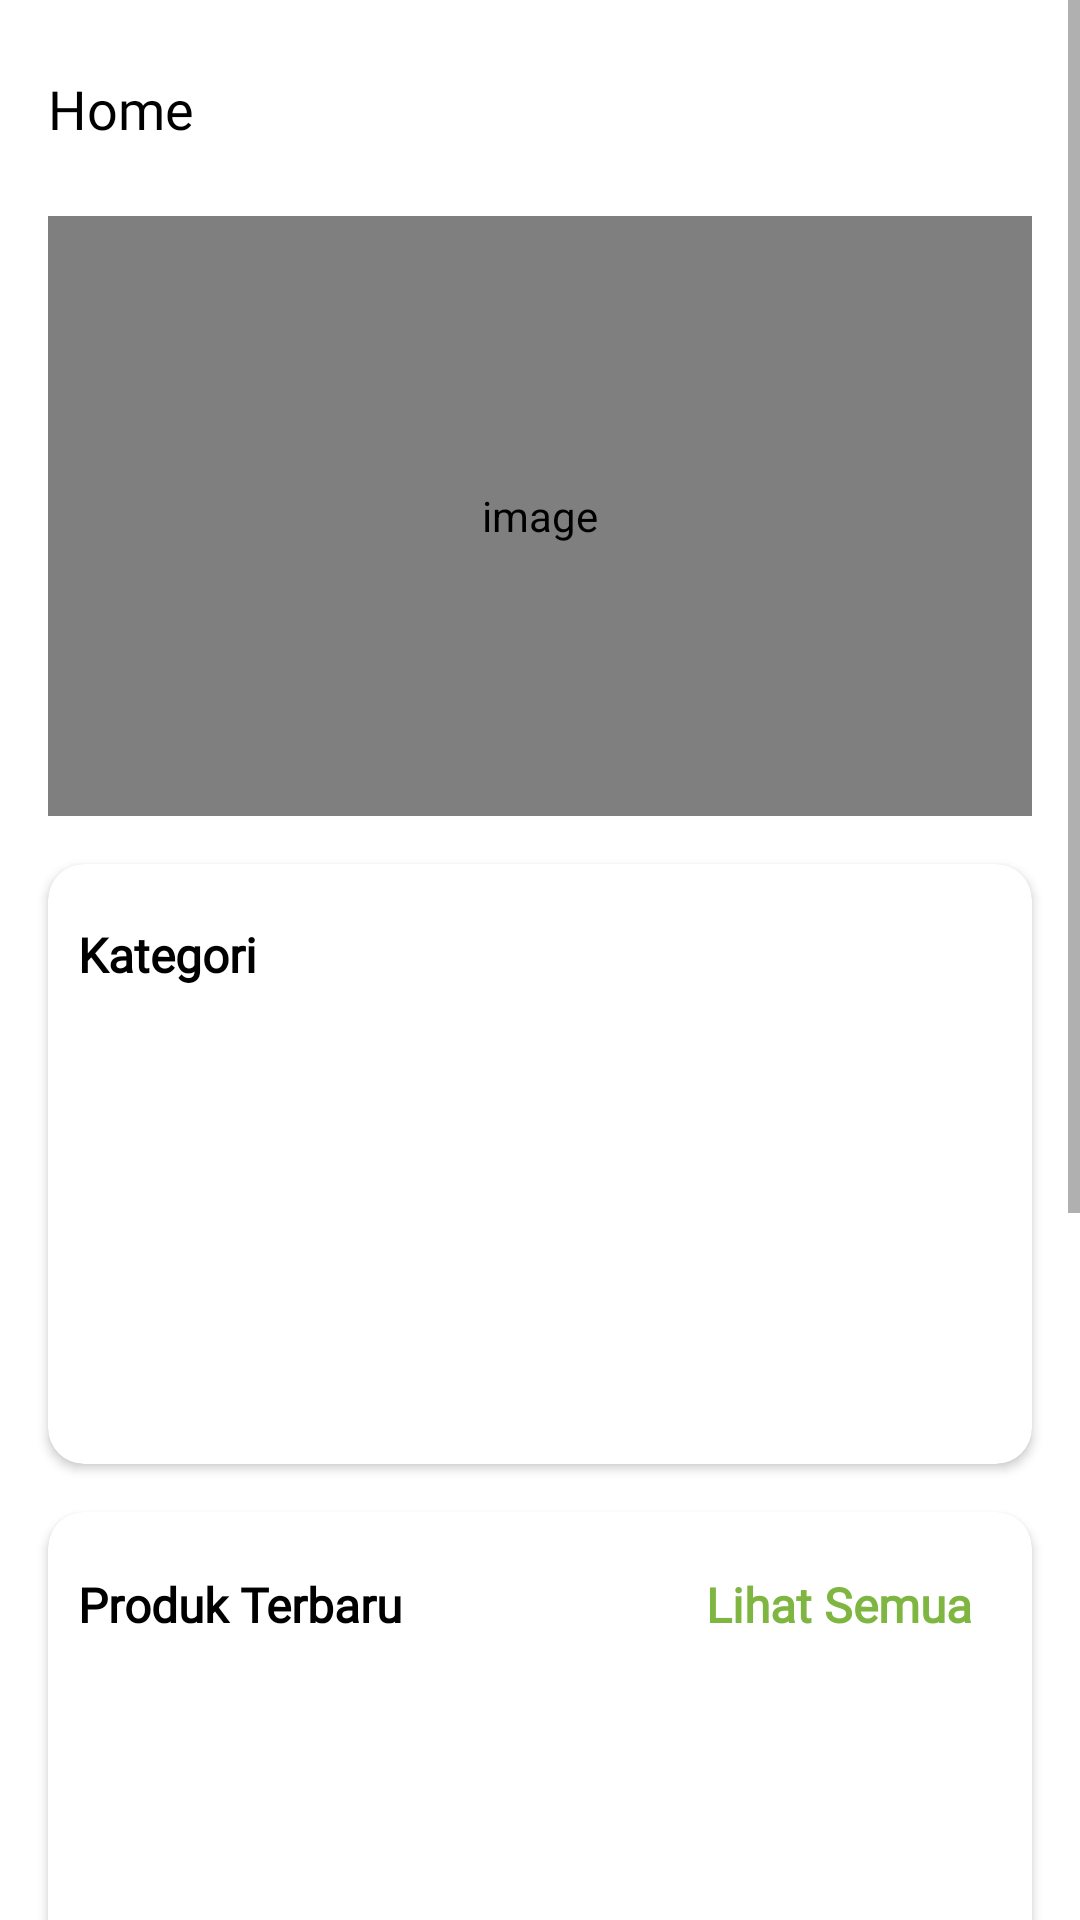

Here is an Android app screen rendered from its layout file. Give the layout XML and the strings, colors and styles it references.
<!-- AndroidManifest.xml: application theme Theme.KebunMade -->
<!-- res/layout/fragment_product.xml -->
<?xml version="1.0" encoding="utf-8"?>
<ScrollView xmlns:android="http://schemas.android.com/apk/res/android"
    xmlns:app="http://schemas.android.com/apk/res-auto"
    xmlns:tools="http://schemas.android.com/tools"
    android:layout_width="match_parent"
    android:layout_height="match_parent"
    tools:context=".homepage.product.ProductFragment">

    <androidx.constraintlayout.widget.ConstraintLayout
        android:layout_width="match_parent"
        android:layout_height="wrap_content">


        <ImageButton
            android:id="@+id/logout"
            android:layout_width="40dp"
            android:layout_height="40dp"
            android:layout_marginTop="16dp"
            android:layout_marginEnd="16dp"
            android:background="@drawable/bg_rounded"
            android:backgroundTint="@color/blue"
            android:contentDescription="@string/image"
            android:src="@drawable/ic_baseline_exit_to_app_24"
            app:layout_constraintEnd_toEndOf="parent"
            app:layout_constraintTop_toTopOf="parent" />

        <ImageButton
            android:id="@+id/cart"
            android:layout_width="40dp"
            android:layout_height="40dp"
            android:layout_marginTop="16dp"
            android:layout_marginEnd="16dp"
            android:background="@drawable/bg_rounded"
            android:backgroundTint="@color/blue"
            android:contentDescription="@string/image"
            android:src="@drawable/ic_baseline_shopping_cart_24"
            app:layout_constraintEnd_toStartOf="@+id/logout"
            app:layout_constraintTop_toTopOf="parent" />

        <TextView
            android:id="@+id/textView5"
            android:layout_width="wrap_content"
            android:layout_height="wrap_content"
            android:layout_marginStart="16dp"
            android:fontFamily="@font/bold"
            android:text="Home"
            android:textColor="@color/black"
            android:textSize="18sp"
            app:layout_constraintBottom_toBottomOf="@+id/cart"
            app:layout_constraintStart_toStartOf="parent"
            app:layout_constraintTop_toTopOf="@+id/cart" />

        <com.denzcoskun.imageslider.ImageSlider
            android:id="@+id/imageView2"
            android:layout_width="match_parent"
            android:layout_height="200dp"
            android:layout_marginStart="16dp"
            android:layout_marginTop="16dp"
            android:layout_marginEnd="16dp"
            android:contentDescription="@string/image"
            app:iss_auto_cycle="true"
            app:iss_corner_radius="16"
            app:iss_delay="0"
            app:iss_error_image="@drawable/loading"
            app:iss_period="1000"
            app:layout_constraintEnd_toEndOf="parent"
            app:layout_constraintStart_toStartOf="parent"
            app:layout_constraintTop_toBottomOf="@+id/cart" />


        <androidx.cardview.widget.CardView
            android:id="@+id/cardView"
            android:layout_width="match_parent"
            android:layout_height="wrap_content"
            android:layout_marginStart="16sp"
            android:layout_marginTop="16sp"
            android:layout_marginEnd="16sp"
            app:cardCornerRadius="12sp"
            app:layout_constraintEnd_toEndOf="parent"
            app:layout_constraintStart_toStartOf="parent"
            app:layout_constraintTop_toBottomOf="@+id/imageView2">

            <androidx.constraintlayout.widget.ConstraintLayout
                android:layout_width="match_parent"
                android:layout_height="wrap_content"
                android:padding="10dp">

                <TextView
                    android:id="@+id/textView6"
                    android:layout_width="wrap_content"
                    android:layout_height="wrap_content"
                    android:fontFamily="@font/regular"
                    android:text="Kategori"
                    android:textColor="@color/black"
                    android:textSize="16sp"
                    android:textStyle="bold"
                    app:layout_constraintBottom_toBottomOf="@+id/categoryAdd"
                    app:layout_constraintStart_toStartOf="parent"
                    app:layout_constraintTop_toTopOf="parent" />


                <androidx.recyclerview.widget.RecyclerView
                    android:id="@+id/categoryRv"
                    android:layout_width="match_parent"
                    android:layout_height="140dp"
                    app:layout_constraintTop_toBottomOf="@+id/categoryAdd"
                    tools:listitem="@layout/item_category" />


                <ProgressBar
                    android:id="@+id/categoryPb"
                    android:layout_width="wrap_content"
                    android:layout_height="wrap_content"
                    android:visibility="gone"
                    app:layout_constraintBottom_toBottomOf="@+id/categoryRv"
                    app:layout_constraintEnd_toEndOf="parent"
                    app:layout_constraintStart_toStartOf="parent"
                    app:layout_constraintTop_toTopOf="@+id/categoryRv" />

                <ImageButton
                    android:id="@+id/categoryAdd"
                    android:layout_width="40dp"
                    android:layout_height="40dp"
                    android:background="@drawable/bg_rounded"
                    android:backgroundTint="@color/blue"
                    android:contentDescription="@string/image"
                    android:src="@drawable/ic_baseline_add_24"
                    android:visibility="invisible"
                    app:layout_constraintEnd_toEndOf="parent"
                    app:layout_constraintTop_toTopOf="parent" />


            </androidx.constraintlayout.widget.ConstraintLayout>

        </androidx.cardview.widget.CardView>


        <androidx.cardview.widget.CardView
            android:id="@+id/cardView2"
            android:layout_width="match_parent"
            android:layout_height="wrap_content"
            android:layout_marginStart="16sp"
            android:layout_marginTop="16sp"
            android:layout_marginEnd="16sp"
            app:cardCornerRadius="12sp"
            app:layout_constraintEnd_toEndOf="parent"
            app:layout_constraintStart_toStartOf="parent"
            app:layout_constraintTop_toBottomOf="@+id/cardView">

            <androidx.constraintlayout.widget.ConstraintLayout
                android:layout_width="match_parent"
                android:layout_height="wrap_content"
                android:padding="10dp">


                <TextView
                    android:id="@+id/textView7"
                    android:layout_width="wrap_content"
                    android:layout_height="wrap_content"
                    android:fontFamily="@font/regular"
                    android:text="Produk Terbaru"
                    android:textColor="@color/black"
                    android:textSize="16sp"
                    android:textStyle="bold"
                    app:layout_constraintBottom_toBottomOf="@+id/seeAllNewProduct"
                    app:layout_constraintStart_toStartOf="parent"
                    app:layout_constraintTop_toTopOf="@+id/seeAllNewProduct" />

                <TextView
                    android:id="@+id/seeAllNewProduct"
                    android:layout_width="wrap_content"
                    android:layout_height="wrap_content"
                    android:fontFamily="@font/regular"
                    android:padding="10dp"
                    android:text="Lihat Semua"
                    android:textColor="@color/blue"
                    android:textSize="16sp"
                    android:textStyle="bold"
                    app:layout_constraintEnd_toEndOf="parent"
                    app:layout_constraintTop_toTopOf="parent" />


                <androidx.recyclerview.widget.RecyclerView
                    android:id="@+id/newProductRv"
                    android:layout_width="match_parent"
                    android:layout_height="310dp"
                    app:layout_constraintTop_toBottomOf="@+id/seeAllNewProduct"
                    tools:listitem="@layout/item_product" />

                <TextView
                    android:id="@+id/noDataNewProduct"
                    android:layout_width="wrap_content"
                    android:layout_height="wrap_content"
                    android:text="Tidak ada Produk\nTerbaru"
                    android:textColor="@color/black"
                    android:textSize="28sp"
                    android:textStyle="bold"
                    android:textAlignment="center"
                    android:visibility="gone"
                    app:layout_constraintBottom_toBottomOf="parent"
                    app:layout_constraintEnd_toEndOf="parent"
                    app:layout_constraintStart_toStartOf="parent"
                    app:layout_constraintTop_toTopOf="@+id/newProductRv" />


                <ProgressBar
                    android:id="@+id/progressBarNewProduct"
                    android:layout_width="wrap_content"
                    android:layout_height="wrap_content"
                    android:visibility="gone"
                    app:layout_constraintBottom_toBottomOf="parent"
                    app:layout_constraintEnd_toEndOf="parent"
                    app:layout_constraintStart_toStartOf="parent"
                    app:layout_constraintTop_toTopOf="@+id/newProductRv" />




            </androidx.constraintlayout.widget.ConstraintLayout>
        </androidx.cardview.widget.CardView>


        <View
            android:id="@+id/view2"
            android:layout_width="match_parent"
            android:layout_height="50dp"
            android:layout_marginTop="30dp"
            android:layout_marginBottom="57dp"
            android:background="@drawable/bg_rounded_login"
            android:backgroundTint="@color/blue"
            app:layout_constraintBottom_toBottomOf="parent"
            app:layout_constraintEnd_toEndOf="parent"
            app:layout_constraintStart_toStartOf="parent"
            app:layout_constraintTop_toBottomOf="@id/cardView2" />


        <TextView
            android:layout_width="wrap_content"
            android:layout_height="wrap_content"
            android:text="Kebun Made akan melayani kebutuhanmu"
            android:textColor="@color/white"
            app:layout_constraintBottom_toBottomOf="@+id/view2"
            app:layout_constraintEnd_toEndOf="parent"
            app:layout_constraintStart_toStartOf="parent"
            app:layout_constraintTop_toTopOf="@+id/view2" />


    </androidx.constraintlayout.widget.ConstraintLayout>

</ScrollView>
<!-- res/layout/item_category.xml (included above) -->
<?xml version="1.0" encoding="utf-8"?>
<androidx.constraintlayout.widget.ConstraintLayout xmlns:android="http://schemas.android.com/apk/res/android"
    xmlns:app="http://schemas.android.com/apk/res-auto"
    xmlns:tools="http://schemas.android.com/tools"
    android:layout_width="wrap_content"
    android:layout_height="wrap_content"
    android:id="@+id/cv"
    android:layout_marginEnd="16sp"
    android:layout_marginTop="16sp">


    <com.makeramen.roundedimageview.RoundedImageView
        android:id="@+id/image"
        android:layout_width="80dp"
        android:layout_height="80dp"
        android:scaleType="centerCrop"
        android:src="@drawable/onb1"
        app:layout_constraintEnd_toEndOf="parent"
        app:layout_constraintStart_toStartOf="parent"
        app:layout_constraintTop_toTopOf="parent"
        app:riv_corner_radius="12dp" />


    <TextView
        android:layout_width="0dp"
        android:layout_height="wrap_content"
        android:layout_marginTop="5dp"
        android:id="@+id/title"
        android:maxLines="2"
        android:textAlignment="center"
        android:text="Telur dan Unggas"
        android:textColor="@color/black"
        app:layout_constraintEnd_toEndOf="@+id/image"
        app:layout_constraintStart_toStartOf="@+id/image"
        app:layout_constraintTop_toBottomOf="@+id/image" />

</androidx.constraintlayout.widget.ConstraintLayout>
<!-- res/layout/item_product.xml (included above) -->
<?xml version="1.0" encoding="utf-8"?>
<androidx.cardview.widget.CardView xmlns:android="http://schemas.android.com/apk/res/android"
    xmlns:tools="http://schemas.android.com/tools"
    android:layout_width="150dp"
    xmlns:app="http://schemas.android.com/apk/res-auto"
    app:cardCornerRadius="12dp"
    android:layout_marginTop="16sp"
    android:id="@+id/cv"
    android:layout_marginEnd="16sp"
    android:elevation="10dp"
    android:layout_height="wrap_content">


    <androidx.constraintlayout.widget.ConstraintLayout
        android:layout_width="match_parent"
        android:layout_height="wrap_content">


        <ImageView
            android:layout_width="match_parent"
            android:layout_height="150dp"
            android:scaleType="centerCrop"
            android:src="@drawable/onb2"
            android:id="@+id/image"
            android:contentDescription="@string/image"
            app:layout_constraintEnd_toEndOf="parent"
            app:layout_constraintStart_toStartOf="parent"
            app:layout_constraintTop_toTopOf="parent" />


        <TextView
            android:id="@+id/title"
            android:layout_width="0dp"
            android:layout_height="wrap_content"
            android:layout_marginStart="10dp"
            android:layout_marginTop="10dp"
            android:layout_marginEnd="10dp"
            android:maxLines="1"
            android:text="Title"
            android:textColor="@color/black"
            android:textStyle="bold"
            app:layout_constraintEnd_toEndOf="parent"
            app:layout_constraintStart_toStartOf="parent"
            app:layout_constraintTop_toBottomOf="@+id/image" />


        <TextView
            android:id="@+id/description"
            android:layout_width="0dp"
            android:layout_height="wrap_content"
            android:layout_marginStart="10dp"
            android:layout_marginEnd="10dp"
            android:maxLines="1"
            android:text="6 - 7 pcs / kg"
            android:textSize="11sp"
            app:layout_constraintEnd_toEndOf="parent"
            app:layout_constraintStart_toStartOf="parent"
            app:layout_constraintTop_toBottomOf="@+id/title" />


        <TextView
            android:id="@+id/price"
            android:layout_width="0dp"
            android:layout_height="wrap_content"
            android:layout_marginStart="10dp"
            android:layout_marginTop="10dp"
            android:layout_marginEnd="10dp"
            android:maxLines="1"
            android:text="Rp. 0"
            android:textColor="@android:color/holo_red_dark"
            android:textStyle="bold"
            app:layout_constraintEnd_toEndOf="parent"
            app:layout_constraintStart_toStartOf="parent"
            app:layout_constraintTop_toBottomOf="@+id/description" />


        <androidx.appcompat.widget.AppCompatButton
            android:id="@+id/appCompatButton"
            android:layout_width="match_parent"
            android:layout_height="30dp"
            android:layout_marginStart="10dp"
            android:layout_marginTop="16sp"
            android:layout_marginEnd="10dp"
            android:layout_marginBottom="16sp"
            android:background="@drawable/bg_border"
            android:text="Keranjang"
            android:textAllCaps="false"
            android:textColor="@color/blue"
            android:textSize="12sp"
            android:textStyle="bold"
            app:layout_constraintBottom_toBottomOf="parent"
            app:layout_constraintEnd_toEndOf="parent"
            app:layout_constraintStart_toStartOf="parent"
            app:layout_constraintTop_toBottomOf="@+id/price" />

        <ImageView
            android:layout_width="20dp"
            android:layout_height="20dp"
            android:layout_marginStart="7dp"
            android:elevation="10dp"
            android:contentDescription="@string/image"
            android:src="@drawable/ic_baseline_add_24"
            app:layout_constraintBottom_toBottomOf="@+id/appCompatButton"
            app:layout_constraintStart_toStartOf="@+id/appCompatButton"
            app:layout_constraintTop_toTopOf="@+id/appCompatButton"
            app:tint="@color/blue" />

    </androidx.constraintlayout.widget.ConstraintLayout>


</androidx.cardview.widget.CardView>
<!-- resources referenced by this layout -->
<resources>
  <color name="black">#FF000000</color>
  <color name="blue">#7eb641</color>
  <color name="white">#FFFFFFFF</color>
  <!-- drawable bg_border (drawable) -->
  <?xml version="1.0" encoding="utf-8"?>
  <shape xmlns:android="http://schemas.android.com/apk/res/android" android:shape="rectangle">
  
      <stroke android:width="1dp" android:color="@color/blue" />
      <solid android:color="@color/white" />
      <corners android:radius="5dp" />
  
  </shape>
  <!-- drawable bg_rounded_login (drawable) -->
  <?xml version="1.0" encoding="utf-8"?>
  <shape xmlns:android="http://schemas.android.com/apk/res/android" android:shape="rectangle">
  
      <corners android:topLeftRadius="16sp" android:topRightRadius="16sp" />
  
      <solid android:color="@color/white" />
  
  </shape>
  <!-- drawable ic_baseline_add_24 (drawable) -->
  <vector android:alpha="0.99" android:height="24dp"
      android:tint="#FFFFFF" android:viewportHeight="24"
      android:viewportWidth="24" android:width="24dp" xmlns:android="http://schemas.android.com/apk/res/android">
      <path android:fillColor="@android:color/white" android:pathData="M19,13h-6v6h-2v-6H5v-2h6V5h2v6h6v2z"/>
  </vector>
  <!-- drawable ic_baseline_exit_to_app_24 (drawable) -->
  <vector android:alpha="0.99" android:autoMirrored="true"
      android:height="24dp" android:tint="#FFFFFF"
      android:viewportHeight="24" android:viewportWidth="24"
      android:width="24dp" xmlns:android="http://schemas.android.com/apk/res/android">
      <path android:fillColor="@android:color/white" android:pathData="M10.09,15.59L11.5,17l5,-5 -5,-5 -1.41,1.41L12.67,11H3v2h9.67l-2.58,2.59zM19,3H5c-1.11,0 -2,0.9 -2,2v4h2V5h14v14H5v-4H3v4c0,1.1 0.89,2 2,2h14c1.1,0 2,-0.9 2,-2V5c0,-1.1 -0.9,-2 -2,-2z"/>
  </vector>
  <!-- drawable onb1: jpg bitmap (drawable, 86234 bytes) -->
  <!-- drawable onb2: jpg bitmap (drawable, 242335 bytes) -->
  <string name="image">image</string>
  <style name="Theme.KebunMade" parent="Theme.MaterialComponents.Light.NoActionBar">
          
          <item name="colorPrimary">@color/green</item>
          <item name="colorPrimaryVariant">@color/green</item>
          <item name="colorOnPrimary">@color/white</item>
          
          <item name="colorSecondary">@color/teal_200</item>
          <item name="colorSecondaryVariant">@color/teal_700</item>
          <item name="colorOnSecondary">@color/black</item>
          
          <item name="android:statusBarColor" tools:targetApi="l">?attr/colorPrimaryVariant</item>
          
      </style>
  <color name="green">#7eb641</color>
  <color name="teal_200">#FF03DAC5</color>
  <color name="teal_700">#FF018786</color>
</resources>
